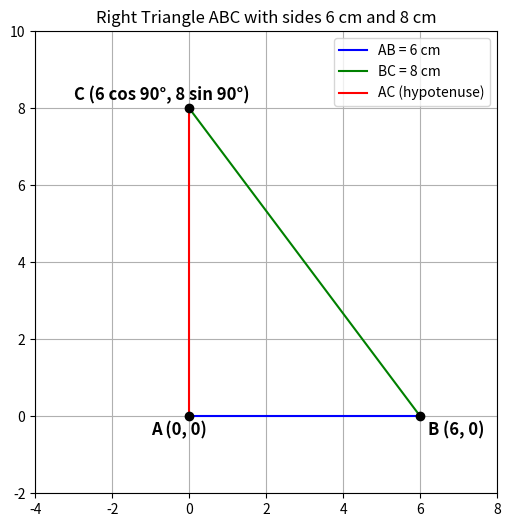

Write Python code to recreate this figure.
import matplotlib.pyplot as plt
import numpy as np

# Define vertices A, B, C
A = np.array([0, 0])
B = np.array([6, 0])
C = np.array([6 * np.cos(np.radians(90)), 8 * np.sin(np.radians(90))])  # (0, 8)

# Create plot
plt.figure(figsize=(6,6))

# Draw triangle sides
plt.plot([A[0], B[0]], [A[1], B[1]], 'b-', label='AB = 6 cm')
plt.plot([B[0], C[0]], [B[1], C[1]], 'g-', label='BC = 8 cm')
plt.plot([C[0], A[0]], [C[1], A[1]], 'r-', label='AC (hypotenuse)')

# Mark points with labels and coordinates
plt.plot(A[0], A[1], 'ko')
plt.text(A[0]-1, A[1]-0.5, 'A (0, 0)', fontsize=12, fontweight='bold')

plt.plot(B[0], B[1], 'ko')
plt.text(B[0]+0.2, B[1]-0.5, 'B (6, 0)', fontsize=12, fontweight='bold')

plt.plot(C[0], C[1], 'ko')
plt.text(C[0]-3, C[1]+0.2, 'C (6 cos 90°, 8 sin 90°)', fontsize=12, fontweight='bold')

# Set axes limits and grid
plt.xlim(-4, 8)
plt.ylim(-2, 10)
plt.grid(True)
plt.gca().set_aspect('equal', adjustable='box')

# Title and legend
plt.title('Right Triangle ABC with sides 6 cm and 8 cm')
plt.legend()

# Save plot as PNG file
plt.savefig('triangle_abc_with_expr_coords.png')

# Close plot
plt.close()
